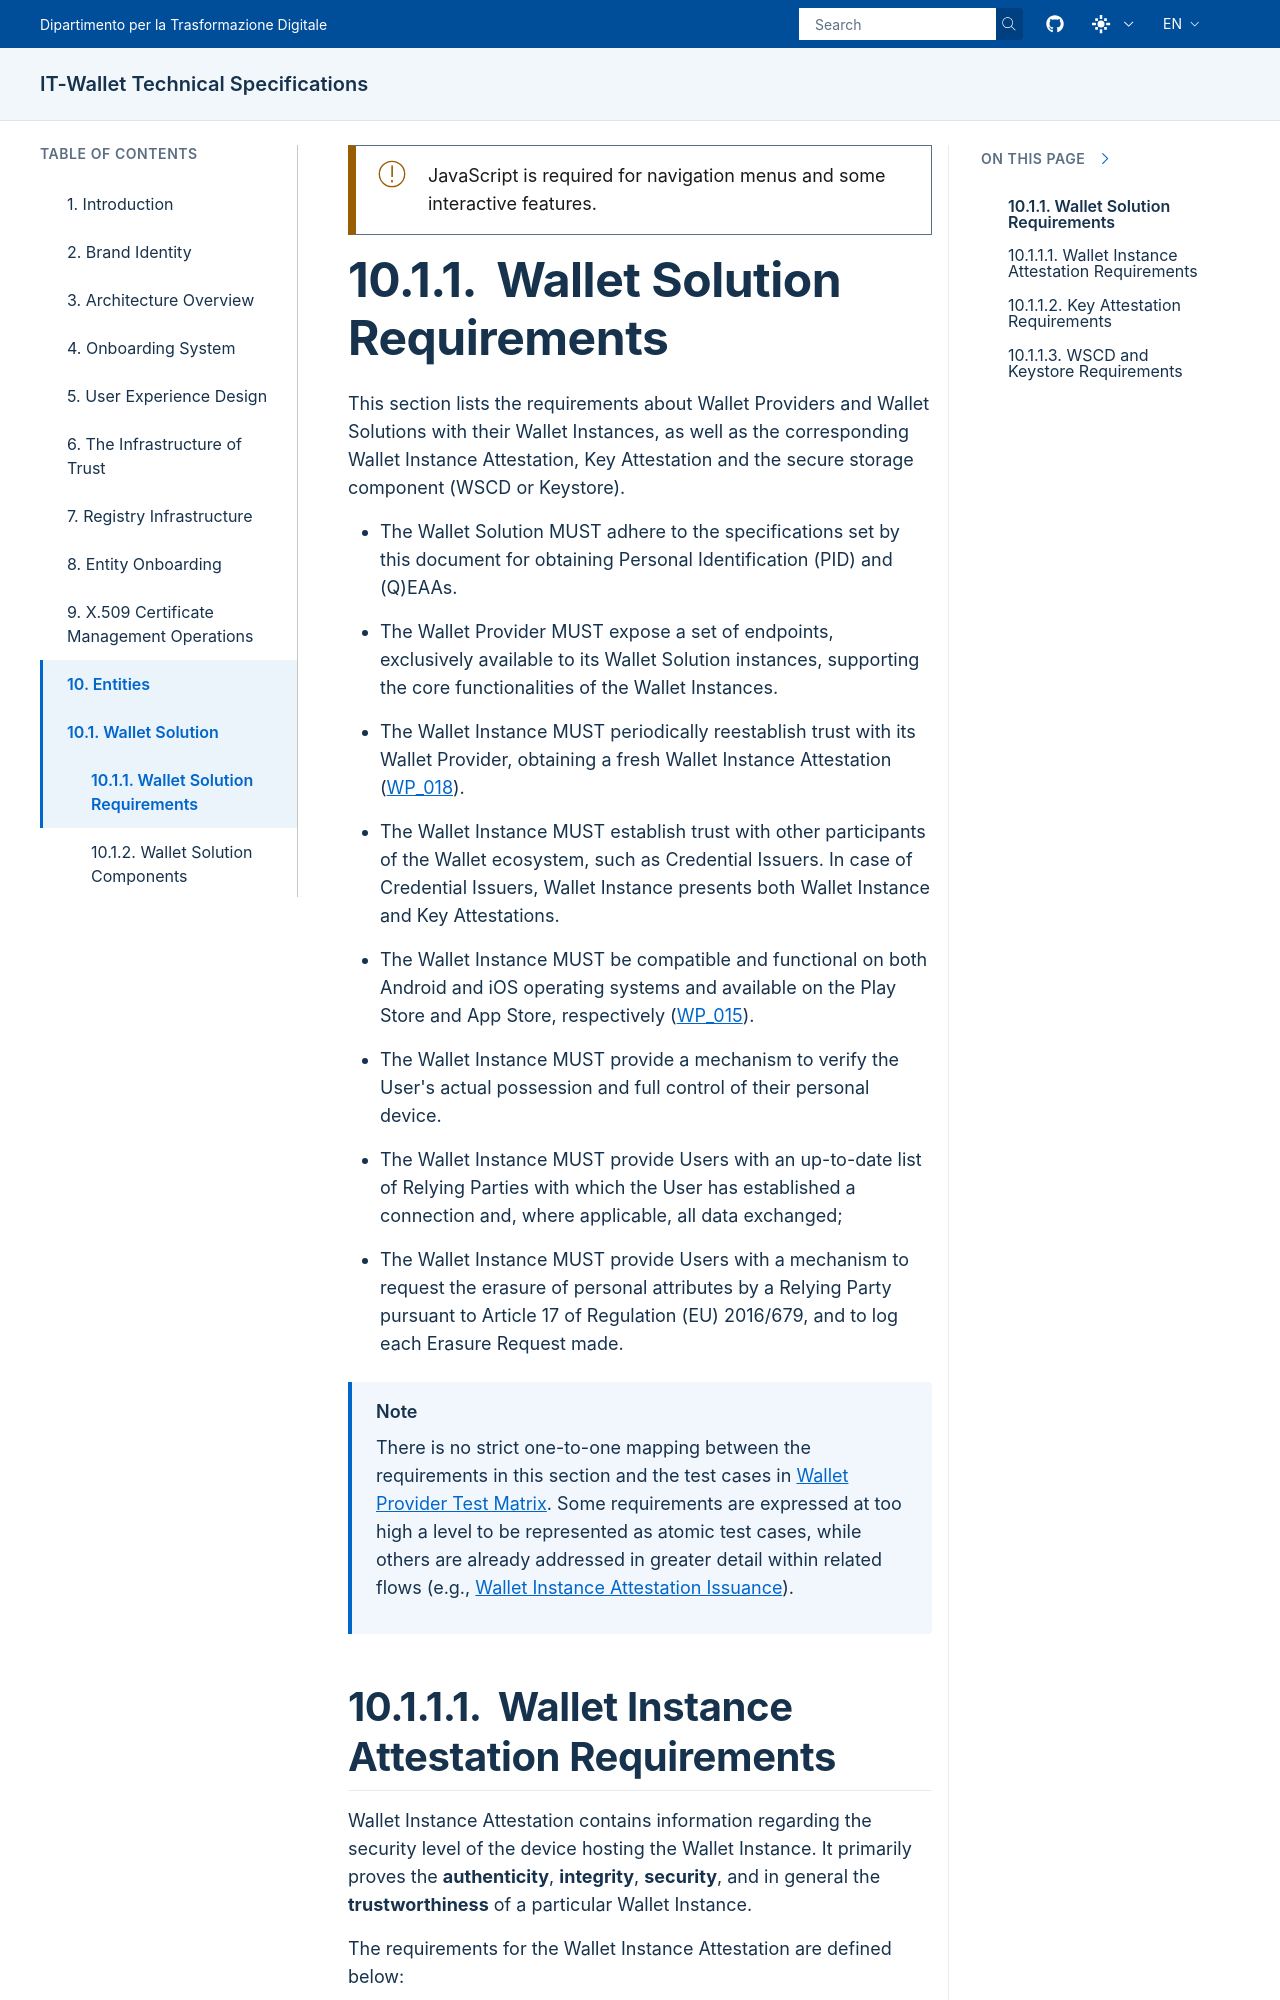

repository: italia/eid-wallet-it-docs · page: prs/pr1280/en/wallet-solution-requirements.html · generator: sphinx

.. include:: ../common/common_definitions.rst
.. Included via wallet-solution.rst at title level '^' (level 2).

Wallet Solution Requirements
^^^^^^^^^^^^^^^^^^^^^^^^^^^^

This section lists the requirements about Wallet Providers and Wallet Solutions with their Wallet Instances, as well as the corresponding Wallet Instance Attestation, Key Attestation and the secure storage component (WSCD or Keystore).

- The Wallet Solution MUST adhere to the specifications set by this document for obtaining Personal Identification (PID) and (Q)EAAs.
- The Wallet Provider MUST expose a set of endpoints, exclusively available to its Wallet Solution instances, supporting the core functionalities of the Wallet Instances.
- The Wallet Instance MUST periodically reestablish trust with its Wallet Provider, obtaining a fresh Wallet Instance Attestation (:ref:`WP_018 <wallet-instance-testcases>`).
- The Wallet Instance MUST establish trust with other participants of the Wallet ecosystem, such as Credential Issuers. In case of Credential Issuers, Wallet Instance presents both Wallet Instance and Key Attestations.
- The Wallet Instance MUST be compatible and functional on both Android and iOS operating systems and available on the Play Store and App Store, respectively (:ref:`WP_015 <wallet-instance-testcases>`).
- The Wallet Instance MUST provide a mechanism to verify the User's actual possession and full control of their personal device.
- The Wallet Instance MUST provide Users with an up-to-date list of Relying Parties with which the User has established a connection and, where applicable, all data exchanged;
- The Wallet Instance MUST provide Users with a mechanism to request the erasure of personal attributes by a Relying Party pursuant to Article 17 of Regulation (EU) 2016/679, and to log each Erasure Request made.

.. note::
   There is no strict one-to-one mapping between the requirements in this section and the test cases in :ref:`test-plans-wallet-provider:Wallet Provider Test Matrix`. Some requirements are expressed at too high a level to be represented as atomic test cases, while others are already addressed in greater detail within related flows (e.g., :ref:`wallet-instance-attestation-issuance:Wallet Instance Attestation Issuance`).
